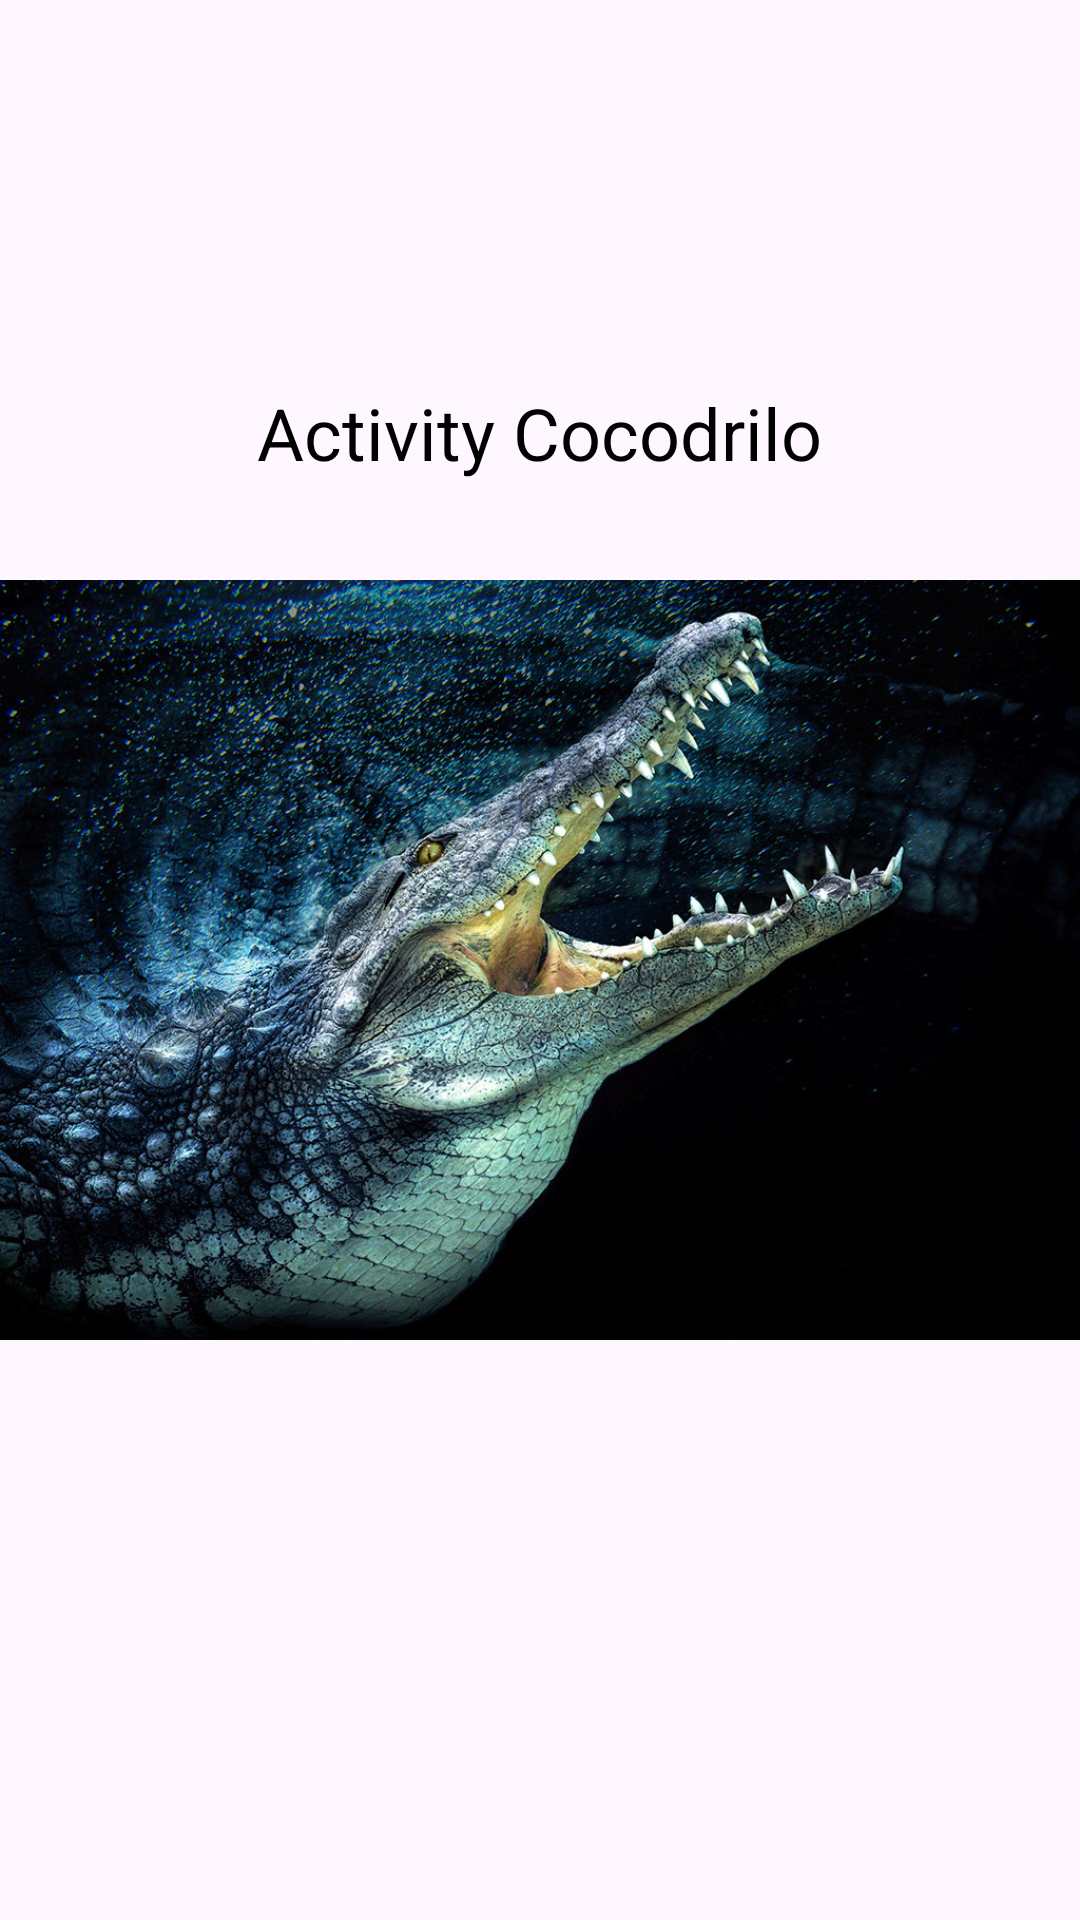

Here is an Android app screen rendered from its layout file. Give the layout XML and the strings, colors and styles it references.
<!-- AndroidManifest.xml: application theme Theme.FrameLayout2Claudia -->
<!-- res/layout/activity_cocodrilo.xml -->
<?xml version="1.0" encoding="utf-8"?>
<FrameLayout xmlns:android="http://schemas.android.com/apk/res/android"
    android:layout_width="match_parent"
    android:layout_height="match_parent">

    <ImageView
        android:layout_width="match_parent"
        android:layout_height="match_parent"
        android:layout_gravity="center"
        android:src="@drawable/cocodrilo"
        android:scaleType="fitCenter" />

    <TextView
        android:layout_width="wrap_content"
        android:layout_height="wrap_content"
        android:layout_gravity="top|center_horizontal"
        android:layout_marginTop="120dp"
        android:text="Activity Cocodrilo"
        android:textSize="24sp"
        android:textColor="#000000"
        android:padding="8dp" />

</FrameLayout>
<!-- resources referenced by this layout -->
<resources>
  <!-- drawable cocodrilo: png bitmap (drawable, 282669 bytes) -->
  <style name="Theme.FrameLayout2Claudia" parent="Base.Theme.FrameLayout2Claudia" />
  <style name="Base.Theme.FrameLayout2Claudia" parent="Theme.Material3.DayNight.NoActionBar">
          
          
      </style>
</resources>
